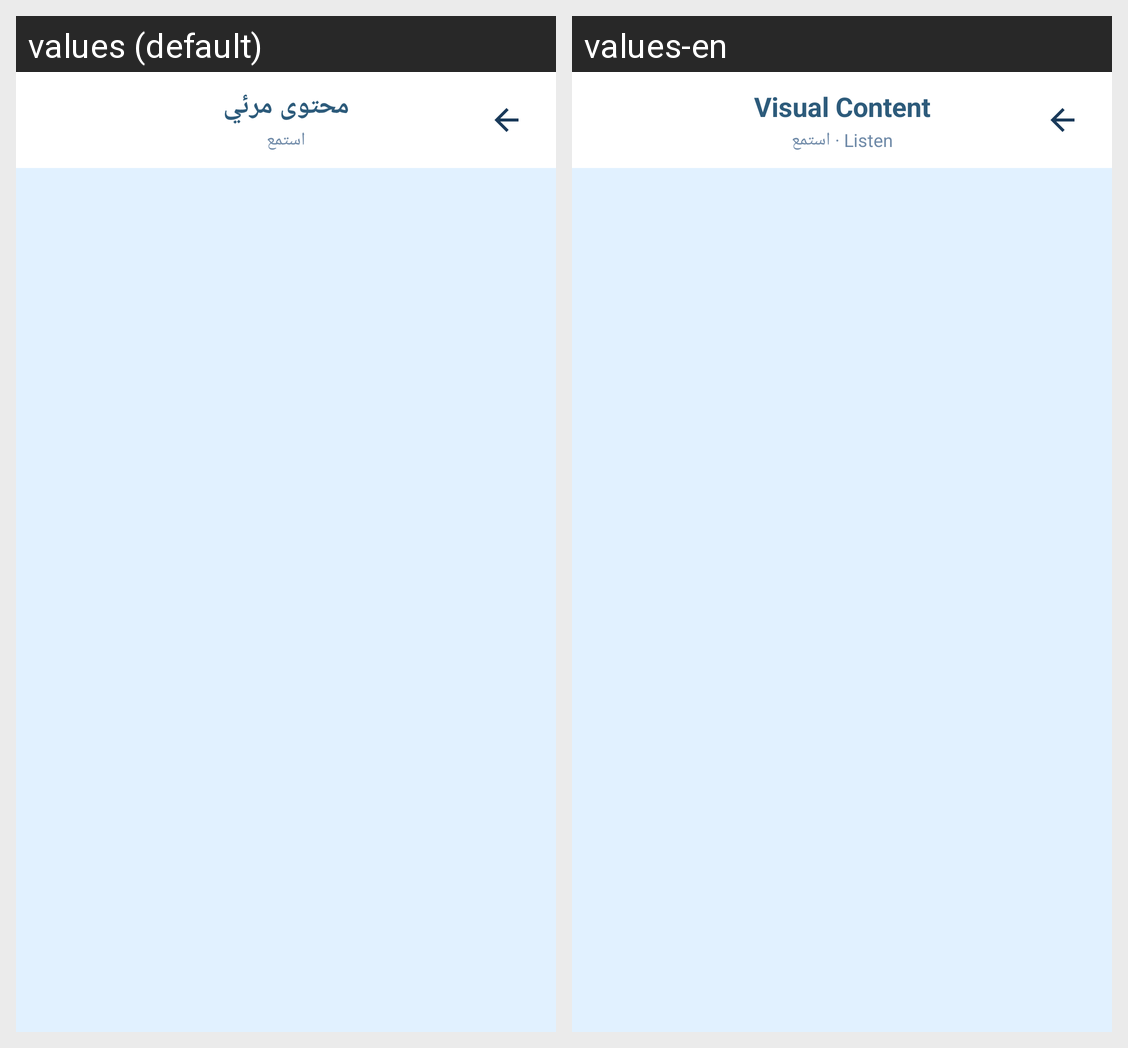

The same Android screen rendered under two of its app's locales, left to right. List the strings drawn on it with the default value and each locale's translation.
Android screen res/layout/activity_visual_content.xml rendered under 2 locales, left to right: values (default), values-en. Device: Nexus 5 (rendered at 1080×1920; each locale shown at half size, 540×960, under a caption strip naming it); theme Theme.GraduationProject.
Strings drawn on this screen, with the default value and each locale's value (text and hints the layout hard-codes, and strings that could not be matched under every locale, appear in the picture but are not listed):

visual_content_title
  values: محتوى مرئي
  values-en: Visual Content

visual_content_sub
  values: استمع
  values-en: Listen · استمع
